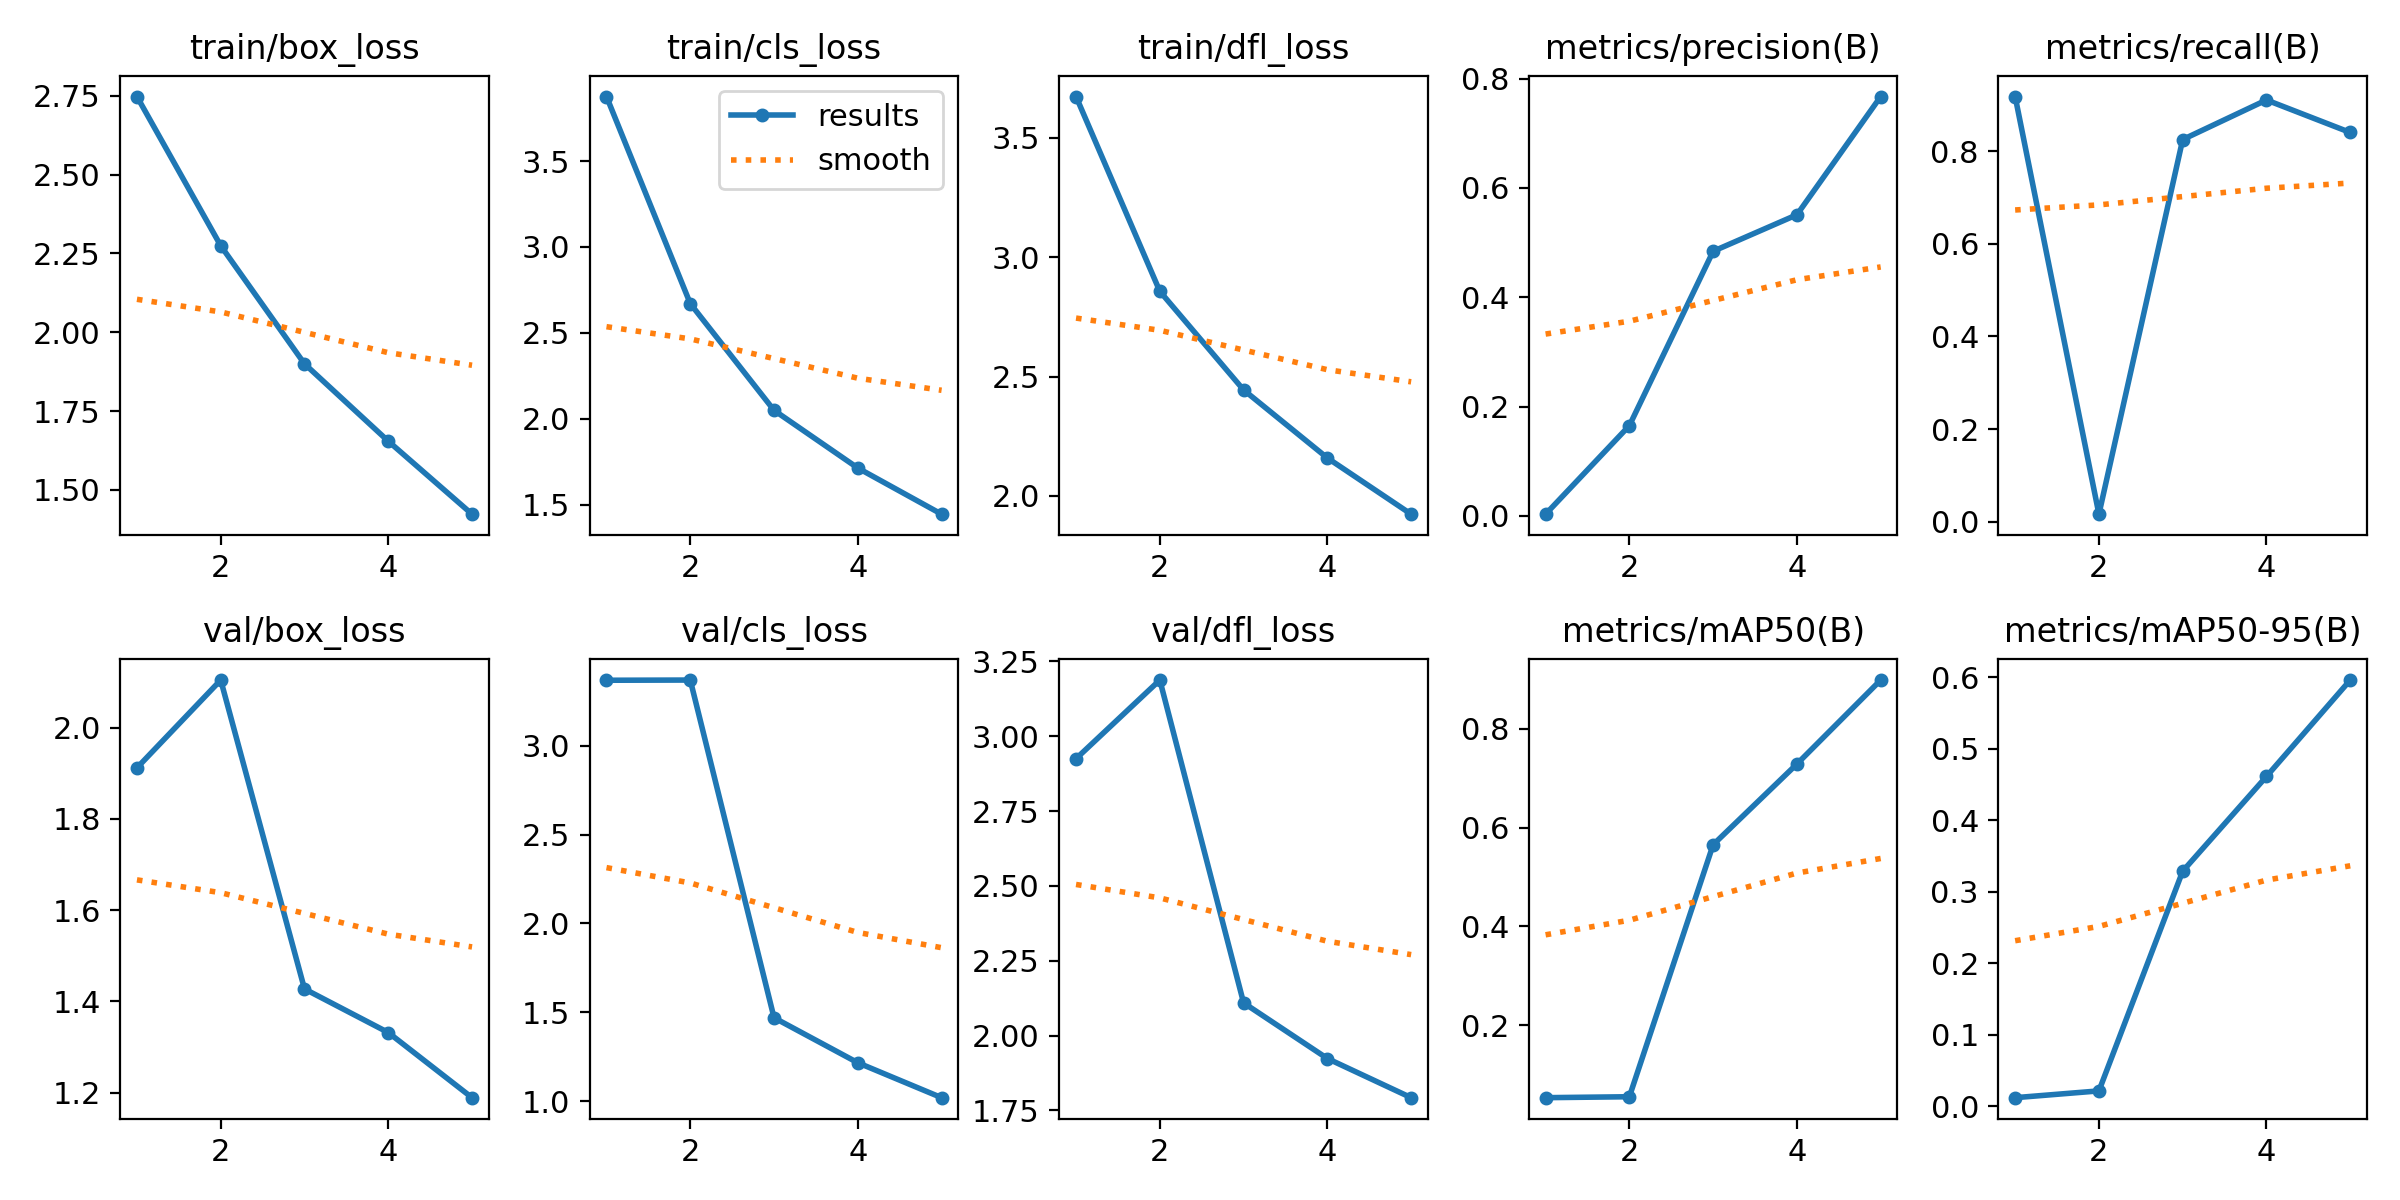

The file beside this chart, header and first rows:
epoch, time, train/box_loss, train/cls_loss, train/dfl_loss, metrics/precision(B), metrics/recall(B), metrics/mAP50(B), metrics/mAP50-95(B), val/box_loss, val/cls_loss, val/dfl_loss, lr/pg0, lr/pg1, lr/pg2
1, 26.36, 2.748, 3.875, 3.673, 0.00303, 0.918, 0.05318, 0.01219, 1.912, 3.369, 2.925, 0.0005502, 0.0005502, 0.0005502
2, 51.96, 2.274, 2.671, 2.857, 0.1651, 0.01618, 0.05507, 0.02168, 2.104, 3.37, 3.188, 0.0008869, 0.0008869, 0.0008869
3, 77.24, 1.9, 2.05, 2.444, 0.4842, 0.8252, 0.5654, 0.329, 1.427, 1.469, 2.109, 0.001004, 0.001004, 0.001004
4, 102.5, 1.655, 1.714, 2.159, 0.5509, 0.9106, 0.7288, 0.4614, 1.332, 1.216, 1.923, 0.0006768, 0.0006768, 0.0006768
5, 127.9, 1.423, 1.446, 1.924, 0.7673, 0.8404, 0.8988, 0.5963, 1.189, 1.019, 1.793, 0.0003467, 0.0003467, 0.0003467
